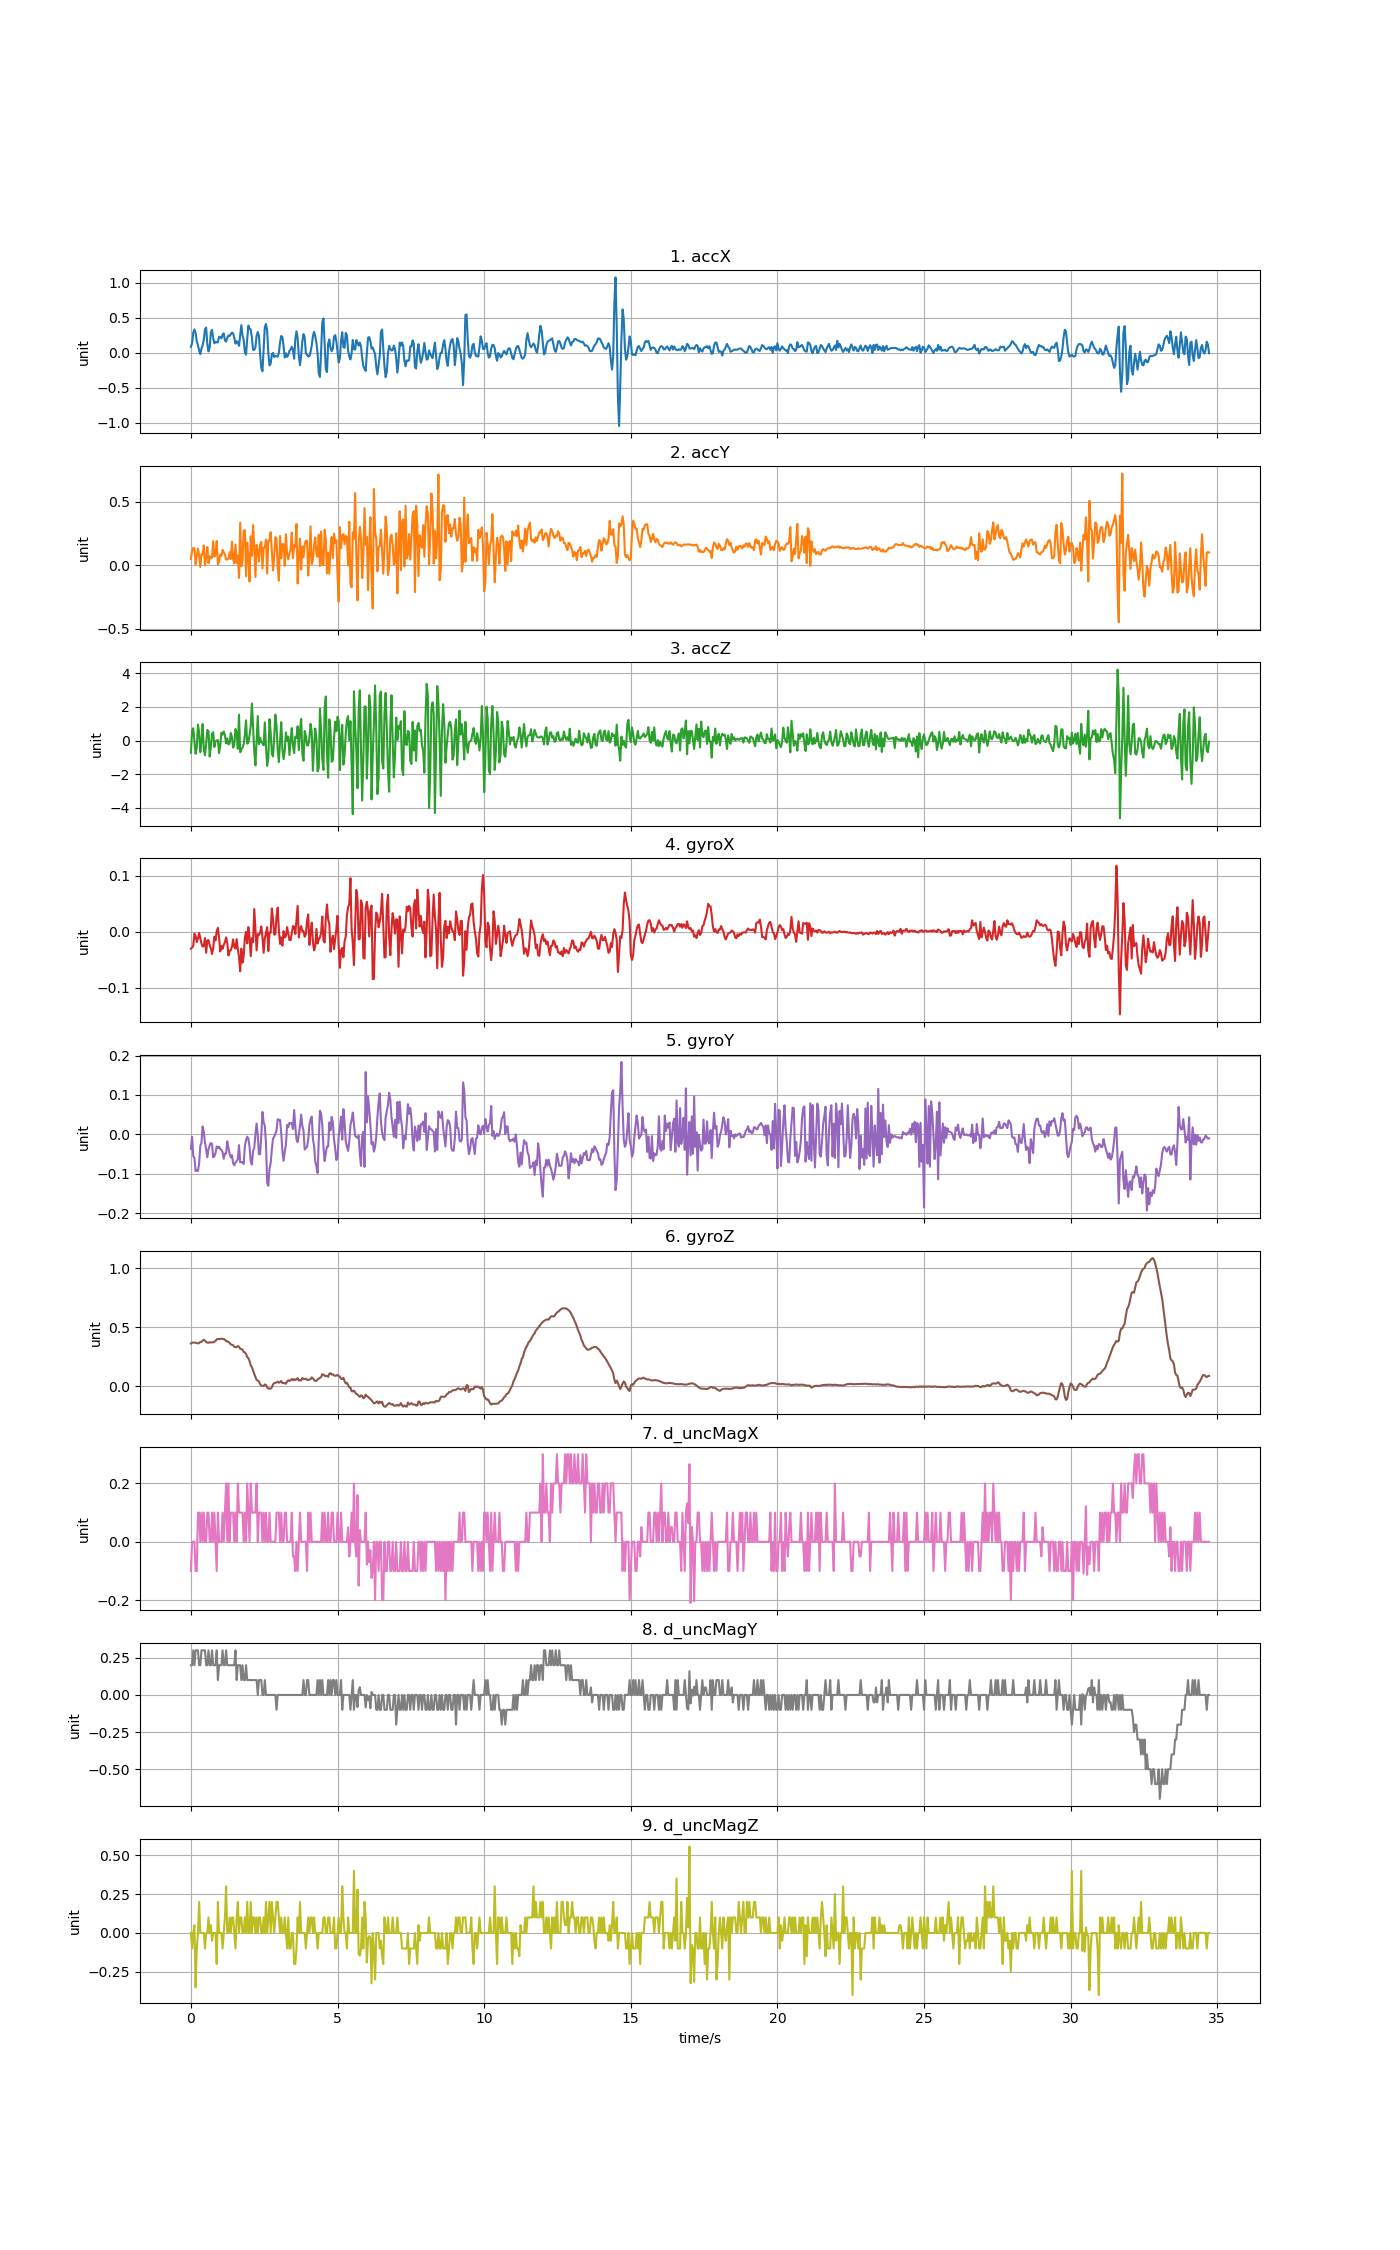

The data file committed next to this chart (first rows):
accX, accY, accZ, gyroX, gyroY, gyroZ, d_uncMagX, d_uncMagY, d_uncMagZ
0.08104, 0.051, -0.7293, -0.03056, -0.03669, 0.3624, -0.1, 0.2, 0.0
0.1358, 0.1136, 0.5923, -0.02842, -0.006457, 0.3691, 0.0, 0.2, -0.1
0.2841, 0.1385, 0.7324, -0.02567, -0.05533, 0.3703, 0.0, 0.3, 0.0
0.3315, 0.1319, -0.0577, -0.003983, -0.05991, 0.371, 0.0, 0.2, 0.05
0.2799, 0.008918, -0.7921, -0.007343, -0.09351, 0.3688, -0.1, 0.3, -0.35
0.162, 0.07434, -0.4324, -0.01895, -0.09045, 0.3655, -0.1, 0.3, -0.09998
0.1065, 0.1331, 0.9491, -0.01284, -0.0932, 0.363, 0.1, 0.3, 0.0
0.03029, 0.08056, 0.5025, -0.002456, -0.07396, 0.3667, 0.1, 0.2, 0.2
-0.02239, -0.01221, -0.6958, -0.01162, -0.02998, 0.3765, 0.0, 0.2, 0.0
0.0583, 0.08727, -0.07326, -0.02139, -0.02081, 0.3758, 0.1, 0.3, 0.0
0.1043, 0.08571, 0.9838, -0.02689, 0.02012, 0.3875, 0.0, 0.3, 0.0
0.1852, 0.1575, -0.5449, -0.02567, 0.005455, 0.3936, 0.1, 0.3, 0.0
0.3314, -0.0004788, -0.8753, -0.01162, -0.02081, 0.3868, 0.0, 0.3, -0.1
0.3571, 0.06045, -0.1786, -0.03789, -0.03853, 0.3746, 0.0, 0.2, 0.0
0.1208, 0.1447, 0.6306, -0.0162, -0.05838, 0.3703, 0.1, 0.2, 0.0
0.01772, 0.01724, 0.5636, -0.01528, -0.03792, 0.3685, 0.1, 0.3, 0.1
0.07254, 0.07207, -0.9507, -0.02445, -0.02814, 0.3737, 0.0, 0.2, 0.0
0.2851, 0.05531, -0.3642, -0.02994, -0.02203, 0.371, 0.0, 0.2, 0.05
0.3255, 0.06285, 0.4026, -0.04002, -0.02478, 0.3725, 0.1, 0.3, -0.05
0.2071, 0.1906, 0.493, -0.02994, -0.05838, 0.3731, 0.0, 0.2, 0.0
0.1325, 0.06847, -0.3821, -0.009175, -0.05594, 0.3768, 0.1, 0.2, 0.0
0.1533, 0.08679, -0.05291, -0.01589, -0.04738, 0.385, 0.0, 0.2, 0.0
0.1468, 0.1912, -0.006825, 0.0005986, -0.03089, 0.3969, -0.1, 0.3, -0.2
0.1465, 0.008021, 0.0249, 0.006707, -0.03456, 0.4018, 0.1, 0.09999, 0.2
0.2267, 0.03065, -0.7496, -0.01101, -0.0312, 0.3991, 0.0, 0.2, 0.0
0.2234, 0.08559, -0.3139, -0.03544, -0.03792, 0.4015, 0.0, 0.2, 0.0
0.203, 0.07362, 0.463, -0.02567, -0.03914, 0.4033, 0.0, 0.2, 0.0
0.2562, 0.1226, 0.3505, -0.03086, -0.04555, 0.4006, 0.1, 0.3, -0.1
0.2751, 0.1022, 0.5408, -0.02384, -0.06235, 0.4003, 0.0, 0.2, 0.0
0.1748, 0.08727, 0.305, -0.01895, -0.04891, 0.396, 0.1, 0.2, 0.1
0.1574, 0.04597, -0.1702, -0.0104, -0.04922, 0.3813, 0.2, 0.3, 0.3
0.2113, 0.04681, 0.1338, -0.01987, -0.01776, 0.3817, 0.0, 0.2, 0.0
0.2436, 0.051, -0.2313, -0.04277, -0.03486, 0.3752, 0.2, 0.2, 0.0
0.2375, 0.103, -0.1738, -0.03483, -0.04952, 0.3673, 0.0, 0.2, 0.09998
0.2616, 0.05064, 0.4487, -0.0333, -0.05899, 0.3551, 0.1, 0.2, 0.0
0.2855, 0.1864, 0.1841, -0.02689, -0.05288, 0.3517, 0.1, 0.2, 0.1
0.2746, 0.04729, -0.424, -0.01406, -0.07335, 0.3484, 0.1, 0.2, 0.1
0.2094, 0.01616, -0.2181, -0.0275, -0.07884, 0.3343, 0.0, 0.2, 0.0
0.1277, 0.1653, 0.6893, -0.03056, -0.07151, 0.3331, 0.1, 0.3, -0.1
0.1634, 0.01724, 0.4475, -0.01345, -0.06846, 0.3313, 0.0, 0.1, 0.1
0.1456, 0.07769, -0.5006, -0.03117, -0.06327, 0.3404, 0.2, 0.2, 0.2
0.09637, -0.09864, 1.544, -0.04522, -0.02753, 0.3361, 0.1, 0.2, 0.0
0.2506, 0.3367, -0.697, -0.07087, -0.07121, 0.3181, 0.1, 0.2, 0.09998
0.3923, -0.007661, -0.5401, -0.03056, -0.07029, 0.3154, 0.1, 0.1, 0.1
0.2465, 0.0431, -0.4168, -0.0556, -0.07121, 0.3117, 0.1, 0.2, 0.0
0.1821, 0.2756, -0.2289, -0.04461, -0.07518, 0.2909, 0.0, 0.1, 0.0
0.00407, 0.2758, 0.3266, -0.0104, -0.02998, 0.2873, 0.1, 0.09999, 0.1
-0.02981, -0.08428, 1.204, -0.0006231, -0.01531, 0.2738, 0.0, 0.2, 0.0
0.1964, 0.178, -0.1894, -0.02109, -0.006151, 0.2479, 0.2, 0.09999, 0.2
0.3856, 0.06021, -0.1188, 0.007929, -0.01104, 0.2384, 0.1, 0.1, 0.0
0.3396, -0.1275, 0.3361, -0.01101, -0.03181, 0.214, 0.0, 0.09999, 0.0
0.3296, 0.2301, 0.8665, -0.04399, -0.06907, 0.1779, 0.2, 0.1, 0.2
0.2157, 0.07578, 2.205, -0.01162, -0.07701, 0.162, 0.1, 0.1, 0.0
0.03938, 0.3172, 0.7563, -0.01864, -0.04219, 0.1333, 0.1, 0.09999, 0.1
0.03956, 0.1445, -0.6036, 0.0403, -0.03486, 0.104, 0.1, 0.1, 0.1
0.07374, -0.09158, -1.482, 0.00182, -0.0006536, 0.07958, 0.1, 0.09999, 0.0
0.2421, 0.1617, 0.05363, -0.03361, 0.02745, 0.05514, 0.2, 0.1, 0.1
0.2941, 0.1201, 1.457, -0.004899, -0.001875, 0.04903, 0.0, 0.0, 0.0
0.2365, 0.02969, -0.2157, -0.006121, -0.05074, 0.04048, 0.1, 0.1, 0.09998
-0.02167, 0.1627, 0.1674, -0.001845, -0.05013, 0.01788, 0.1, 0.09999, 0.1
... 809 more rows
